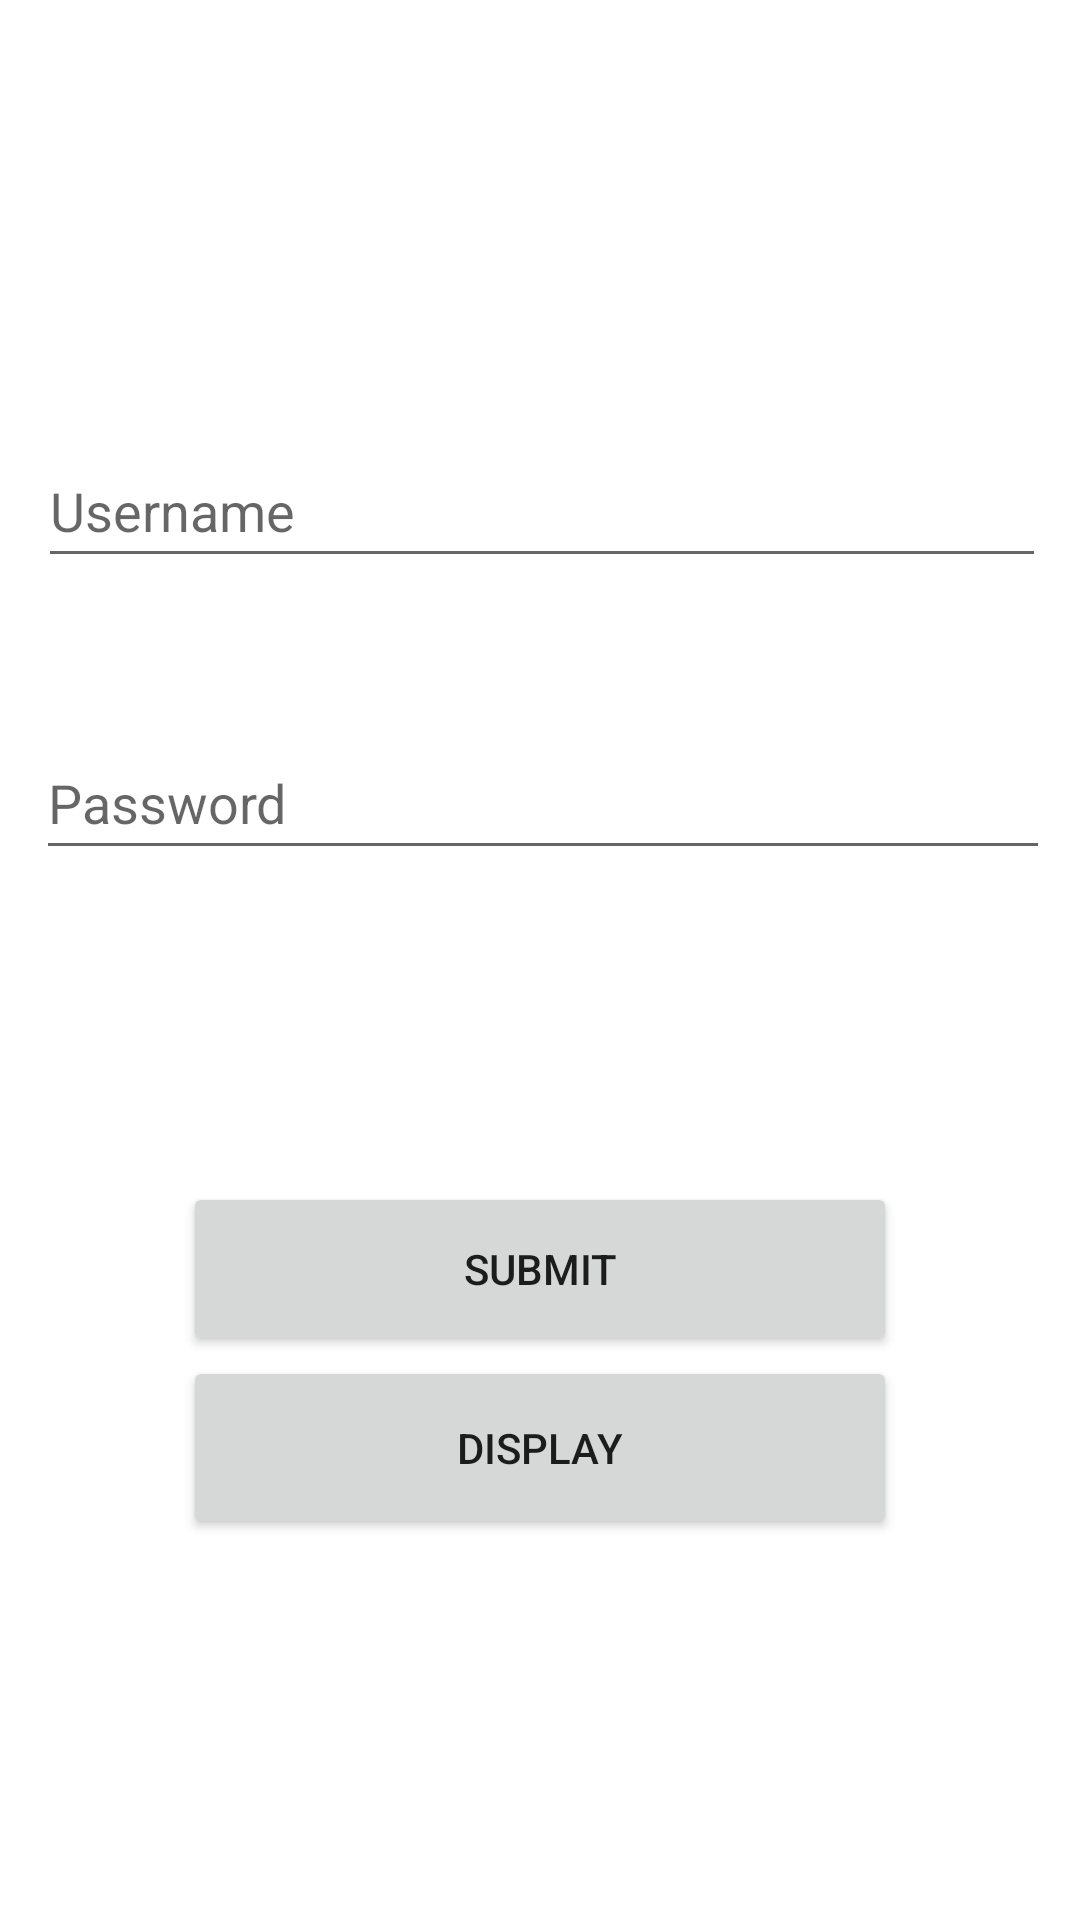

This screen was rendered from an Android layout file. Write that file and the resources it references.
<!-- AndroidManifest.xml: application theme Theme.MyFirstLoginPage -->
<!-- res/layout/activity_main.xml -->
<?xml version="1.0" encoding="utf-8"?>
<androidx.constraintlayout.widget.ConstraintLayout xmlns:android="http://schemas.android.com/apk/res/android"
    xmlns:app="http://schemas.android.com/apk/res-auto"
    xmlns:tools="http://schemas.android.com/tools"
    android:layout_width="match_parent"
    android:layout_height="match_parent"
    tools:context=".MainActivity">

    <EditText
        android:id="@+id/nameEditText"
        android:layout_width="336dp"
        android:layout_height="48dp"
        android:ems="10"
        android:hint="Username"
        android:inputType="textPersonName"
        app:layout_constraintBottom_toTopOf="@+id/passwordEditText"
        app:layout_constraintEnd_toEndOf="parent"
        app:layout_constraintHorizontal_bias="0.533"
        app:layout_constraintStart_toStartOf="parent"
        app:layout_constraintTop_toTopOf="parent"
        app:layout_constraintVertical_bias="0.746" />

    <EditText
        android:id="@+id/passwordEditText"
        android:layout_width="338dp"
        android:layout_height="48dp"
        android:ems="10"
        android:hint="Password"
        android:inputType="textPersonName"
        android:password="true"
        app:layout_constraintBottom_toBottomOf="parent"
        app:layout_constraintEnd_toEndOf="parent"
        app:layout_constraintHorizontal_bias="0.547"
        app:layout_constraintStart_toStartOf="parent"
        app:layout_constraintTop_toTopOf="parent"
        app:layout_constraintVertical_bias="0.409" />

    <LinearLayout
        android:layout_width="238dp"
        android:layout_height="121dp"
        android:layout_marginStart="90dp"
        android:layout_marginTop="93dp"
        android:layout_marginEnd="90dp"
        android:layout_marginBottom="114dp"
        android:orientation="vertical"
        app:layout_constraintBottom_toBottomOf="parent"
        app:layout_constraintEnd_toEndOf="parent"
        app:layout_constraintStart_toStartOf="parent"
        app:layout_constraintTop_toBottomOf="@+id/passwordEditText">

        <Button
            android:id="@+id/sumitButton"
            android:layout_width="match_parent"
            android:layout_height="58dp"
            android:onClick="mySubmit"
            android:text="Submit"
            app:rippleColor="#00B0FF" />

        <Button
            android:id="@+id/Display"
            android:layout_width="match_parent"
            android:layout_height="61dp"
            android:minHeight="48dp"
            android:onClick="myDisplay"
            android:text="display"
            tools:ignore="TouchTargetSizeCheck" />

    </LinearLayout>

</androidx.constraintlayout.widget.ConstraintLayout>
<!-- resources referenced by this layout -->
<resources>
  <style name="Theme.MyFirstLoginPage" parent="Theme.MaterialComponents.DayNight.DarkActionBar">
          
          <item name="colorPrimary">@color/purple_500</item>
          <item name="colorPrimaryVariant">@color/purple_700</item>
          <item name="colorOnPrimary">@color/white</item>
          
          <item name="colorSecondary">@color/teal_200</item>
          <item name="colorSecondaryVariant">@color/teal_700</item>
          <item name="colorOnSecondary">@color/black</item>
          
          <item name="android:statusBarColor" tools:targetApi="l">?attr/colorPrimaryVariant</item>
          
      </style>
  <!-- not gathered from this repository: default colours our renderer supplied (Android Studio template values) -->
  <color name="purple_500">#FF6200EE</color>
  <color name="purple_700">#FF3700B3</color>
  <color name="teal_200">#FF03DAC5</color>
  <color name="teal_700">#FF018786</color>
  <color name="black">#FF000000</color>
  <color name="white">#FFFFFFFF</color>
</resources>
